Run: headless pygame with SDL's dummy video driver; simulated clock (each Clock.tick advances the game by its frame time, no real sleeping); random seed 0; keys injected as events and as key.get_pressed() state; no mouse input.
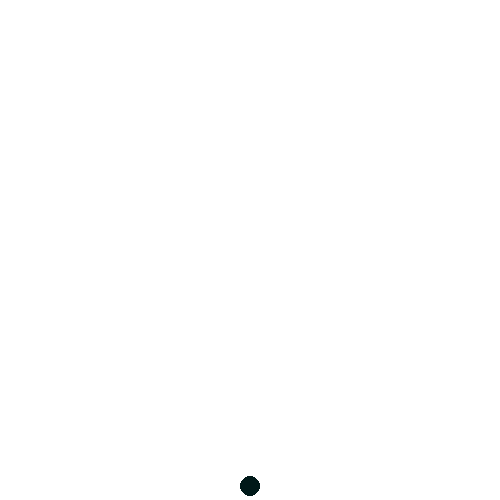
Frame 1 of 4 · flips 1–60 · no input
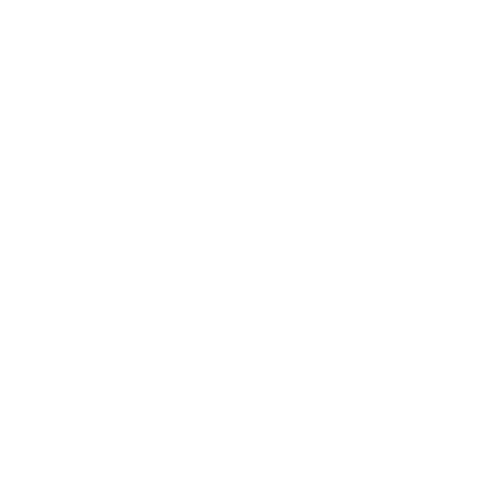
Frame 2 of 4 · flips 61–180 · tapped SPACE, RETURN · held RIGHT (→), D
Frame 3 of 4 · flips 181–300 · held DOWN (↓), S · screen unchanged from frame 2, image omitted
Frame 4 of 4 · flips 301–420 · held LEFT (←), A, UP (↑), W · screen unchanged from frame 3, image omitted

The pygame program that drew these frames:

# Simple pygame program

# Import and initialize the pygame library
import pygame
pygame.init()

# Set up the drawing window
screen = pygame.display.set_mode([500, 500])

clock = pygame.time.Clock()

dt = 0
init_y = 50
init_v = 0
# This doesn't have much meaning without some kind of scale,
# But at least this will remind me of what the term is for
g = 9.8/2
t = 0
scale = 100

# Run until the user asks to quit
running = True
while running:

    # Did the user click the window close button?
    for event in pygame.event.get():
        if event.type == pygame.QUIT:
            running = False

    # Fill the background with white
    screen.fill((255, 255, 255))


    t = t + dt
    y = t**2 * g + t * init_v + init_y

    # Draw a solid blue circle in the center
    pygame.draw.circle(screen, (0, 25, 25), (250, y), 10)

    # Flip the display
    pygame.display.flip()

    dt = clock.tick(60) / scale
    print(t)


# Done! Time to quit.
pygame.quit()
